Run: headless pygame with SDL's dummy video driver; simulated clock (each Clock.tick advances the game by its frame time, no real sleeping); random seed 0; keys injected as events and as key.get_pressed() state; mouse plan: one left click at the window centre at the start of phase 2, then a move to the lower-right quarter at the start of phase 3; restart key R tapped at the start of phases 3 and 4.
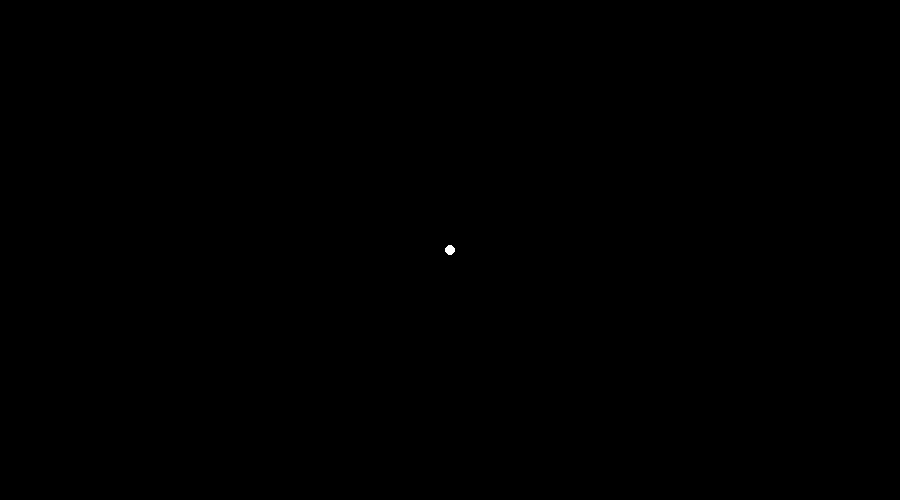
Frame 1 of 4 · flips 1–60 · no input
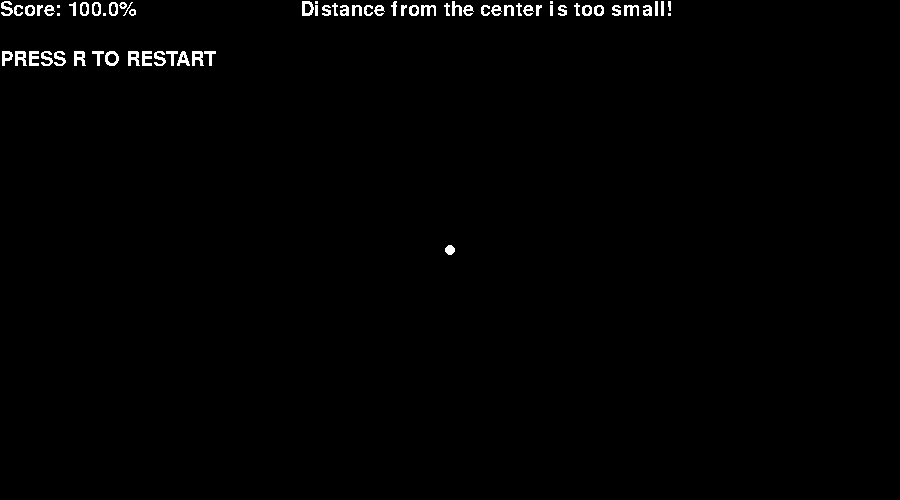
Frame 2 of 4 · flips 61–180 · clicked the window centre · tapped SPACE, RETURN · held RIGHT (→), D
Frame 3 of 4 · flips 181–300 · moved the mouse to the lower-right quarter · tapped R · held DOWN (↓), S · screen unchanged from frame 2, image omitted
Frame 4 of 4 · flips 301–420 · tapped R · held LEFT (←), A, UP (↑), W · screen unchanged from frame 3, image omitted

The pygame program that drew these frames:

import pygame, math

WIDTH, HEIGHT = 900, 500
WIN = pygame.display.set_mode((WIDTH, HEIGHT))

#score_surface = pygame.Surface((300, 100))

BLUE = (0,191,255)
pygame.font.init() 
my_font = pygame.font.SysFont('Comic Sans MS', 30)

FPS = 60

def draw(last_pos, pos, color):
    #pygame.draw.circle(WIN, (255, 255, 255), pos, 5)
    pygame.draw.line(WIN, color, last_pos, pos)
    #print(pos[0]-last_pos[0])
    #pygame.display.update()

def identify_drawing_direction(last_pos, pos, rotation_center):
    theta = ((last_pos[0] - rotation_center[0]) * (pos[1] - rotation_center[1])) - ((last_pos[1] - rotation_center[1]) * (pos[0] - rotation_center[0]))
    if (theta == 0):
        return "undefined"
    if (theta < 0):
        return "counterclockwise"
    return "clockwise"

def display_text(text, x, y):
    text = "Score: " + str(text) + "%"
    text_surface = my_font.render(text, False, (255, 255, 255))
    score_surface = pygame.Surface((300, 100))
    score_surface.fill((0,0,0))
    score_surface.blit(text_surface, (x,y))
    WIN.blit(score_surface, (x, y))

def display_game_status(message):
    text_surface = my_font.render(message, False, (255, 255, 255))
    surface = pygame.Surface((600, 40))
    surface.fill((0,0,0))
    surface.blit(text_surface, (0,0))
    WIN.blit(surface, (300, 0))

def button_restart():
    surface = pygame.Surface((350, 40))
    #surface.fill((255,255,255))
    text_surface = my_font.render("PRESS R TO RESTART", False, (255, 255, 255))
    surface.blit(text_surface, (0,0))
    WIN.blit(surface, (0, 50))
    


count = 0

def main():
    clock = pygame.time.Clock()
    run = True
    circle_params = [0]
    avg_circle_param = 100
    cpy = None
    game_started = True
    game_restarted = False
    while run:
        clock.tick(FPS)
        if (game_restarted):
            game_started =True
        for event in pygame.event.get():
            if event.type == pygame.QUIT:
                run = False

            if pygame.mouse.get_pressed()[0] and game_started:
                if (game_restarted):
                    WIN.fill((0, 0, 0))
                    if "last_pos" in locals():
                        del last_pos
                    if 'initial_mouse_pos' in locals():
                        del initial_mouse_pos
                    game_restarted = False
                
                pos = pygame.mouse.get_pos()

                if 'initial_mouse_pos' not in locals():
                    initial_mouse_pos = pos
                    radius = math.hypot(initial_mouse_pos[0] - 450, initial_mouse_pos[1] - 250)

                current_radius = math.hypot(pos[0]-450, pos[1]-250)

                if current_radius > radius:
                    circle_params.append((radius / current_radius)*100)  
                elif current_radius < radius:
                    circle_params.append((current_radius / radius) *100)
                
                for circle_param in circle_params:
                    avg_circle_param = avg_circle_param + circle_param

                avg_circle_param = avg_circle_param / len(circle_params)                

                if current_radius > radius - 10 and current_radius < radius + 10:
                    color = (0, 255, 0)
                elif current_radius > radius - 25 and current_radius < radius + 25:
                    color = (255, 255, 0)
                else:
                    color = (255, 0, 0)

                
                if cpy:
                    WIN.blit(cpy,(0,0))

                display_text(round(avg_circle_param, 2), 0, 0)

                if math.hypot(pos[0]-450, pos[1]-250) < 100:
                    display_game_status("Distance from the center is too small!")
                    game_started = False
                
                if 'last_pos' not in locals():
                    last_pos = pos

                draw(last_pos, pos, color)

                drawing_center = [450, 250]
                current_drawing_direction = identify_drawing_direction(last_pos, pos, drawing_center)

                if 'prev_drawing_direction' not in locals():
                    prev_drawing_direction = current_drawing_direction

                if ((prev_drawing_direction != current_drawing_direction) and 
                (prev_drawing_direction != "undefined") and
                (current_drawing_direction != "undefined")):
                    display_game_status("WRONG DIRECTION!!!")
                    game_started = False

                if (last_pos[0] < initial_mouse_pos[0] and pos[0] > initial_mouse_pos[0]) and current_drawing_direction == "clockwise":
                    display_game_status("Another try?")
                    game_started = False
                
                if (last_pos[0] > initial_mouse_pos[0] and pos[0] < initial_mouse_pos[0]) and current_drawing_direction == "counterclockwise":
                    display_game_status("Another try?")
                    game_started = False


                if math.hypot(pos[0]-last_pos[0], pos[1]-last_pos[1]) != 0 and math.hypot(pos[0]-last_pos[0], pos[1]-last_pos[1]) < 1.001:
                    print(math.hypot(pos[0]-last_pos[0], pos[1]-last_pos[1]) < 1)
                    display_game_status("Too slow!")
                    game_started = False
                print(math.hypot(pos[0]-last_pos[0], pos[1]-last_pos[1]))
                prev_drawing_direction = current_drawing_direction
                    
                
                last_pos = pos
                cpy = WIN.copy()



            
            if event.type == pygame.MOUSEBUTTONUP:
                if event.button == 1:
                    #del last_pos
                    game_started = False
                    cpy = None
                    button_restart()
                    
            if game_started == False:
                cpy = None
        
            if pygame.key.get_pressed()[pygame.K_r]:
                game_restarted = True

        pygame.draw.circle(WIN, (255, 255, 255), (450, 250), 5)
        
        pygame.display.update()
        
        

    pygame.quit()

if __name__== "__main__":
    main ()
